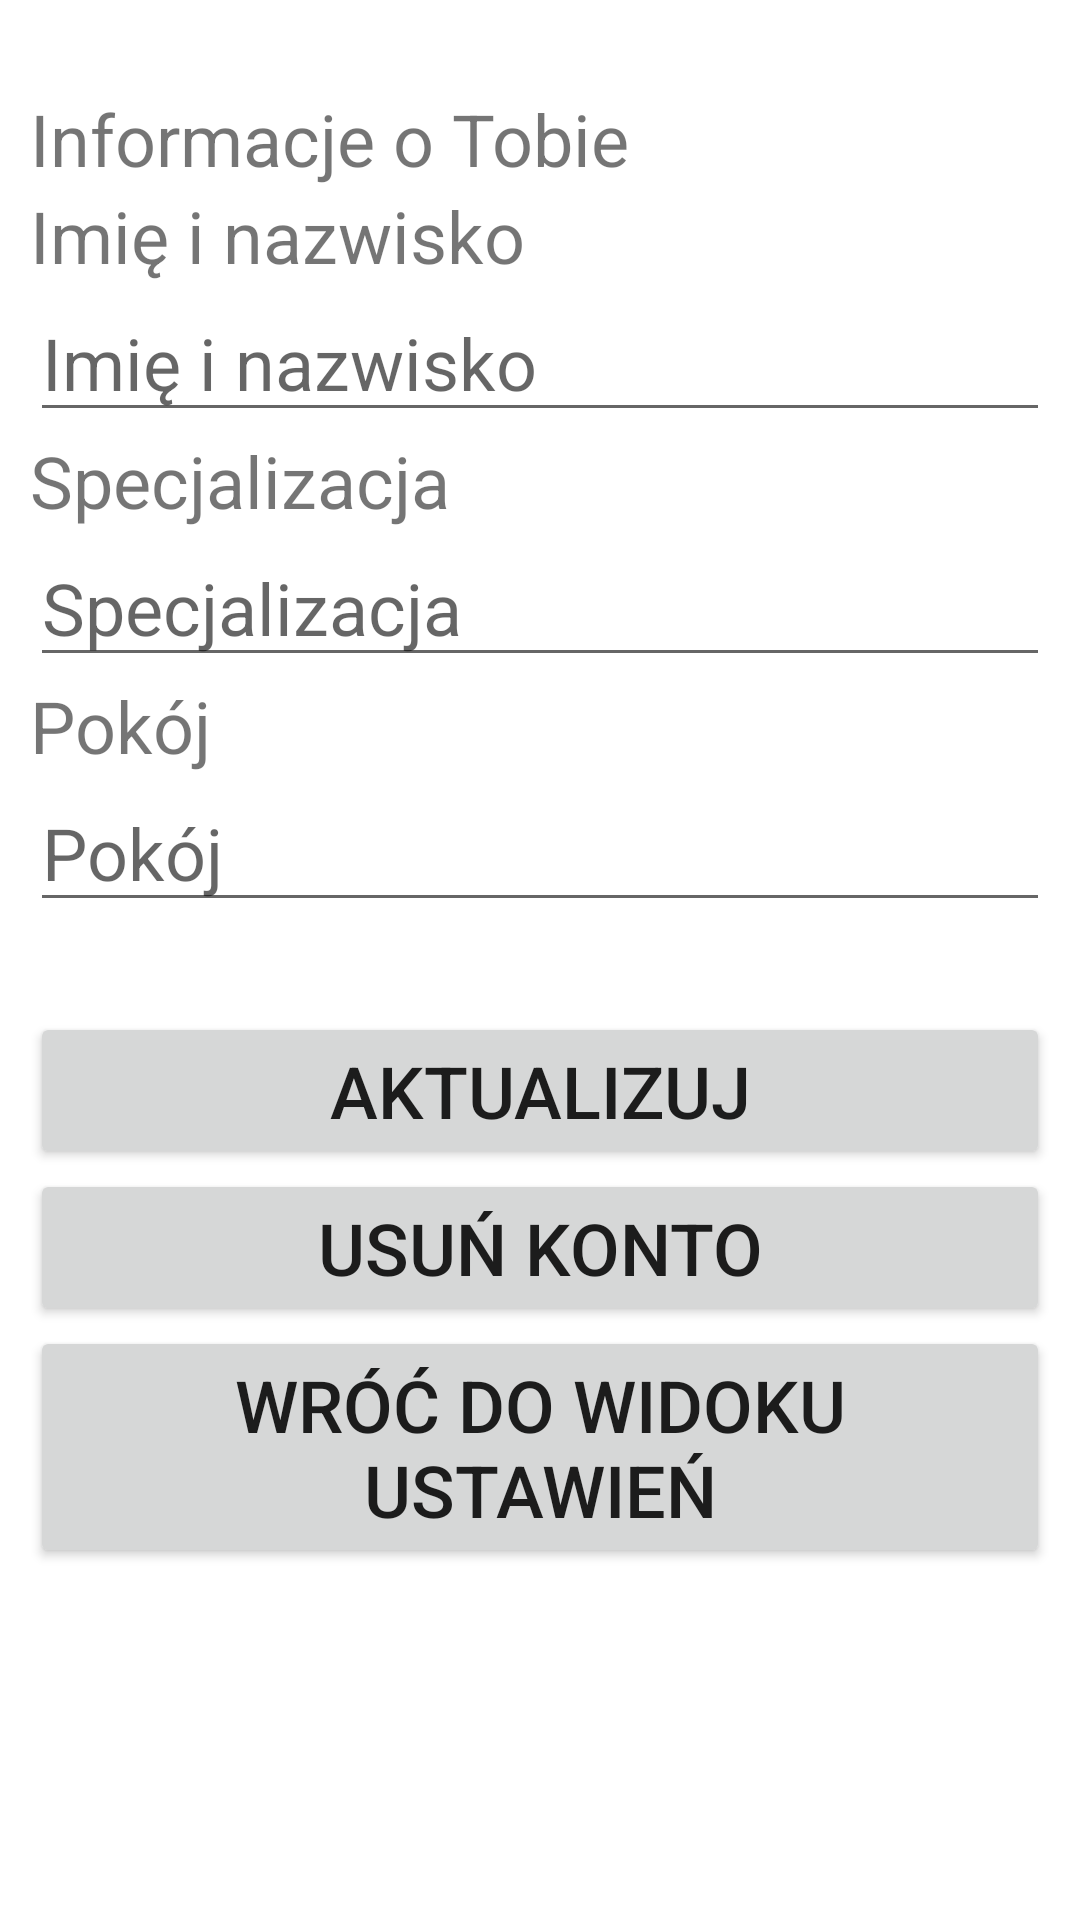

Layout XML and referenced resources for this Android screen:
<!-- AndroidManifest.xml: application theme Theme.Patient_management -->
<!-- res/layout/update_settings.xml -->
<?xml version="1.0" encoding="utf-8"?>
<RelativeLayout xmlns:android="http://schemas.android.com/apk/res/android"
    xmlns:app="http://schemas.android.com/apk/res-auto"
    xmlns:tools="http://schemas.android.com/tools"
    android:layout_width="match_parent"
    android:layout_height="match_parent"
    android:padding="10dp"
    tools:context=".UpdateSettingsActivity">
    <TextView
        android:id="@+id/texttitle"
        android:layout_width="match_parent"
        android:layout_height="wrap_content"
        android:text="Informacje o Tobie"
        android:textSize="24dp"
        android:layout_marginTop="20dp"/>
    <TextView
        android:id="@+id/textname"
        android:layout_width="match_parent"
        android:layout_height="wrap_content"
        android:text="Imię i nazwisko"
        android:textSize="24dp"
        android:layout_below="@+id/texttitle"/>
    <EditText
        android:id="@+id/name"
        android:layout_width="match_parent"
        android:layout_height="wrap_content"
        android:hint="Imię i nazwisko"
        android:textSize="24dp"
        android:layout_below="@+id/textname"
        android:inputType="textPersonName"/>
    <TextView
        android:id="@+id/textspecialization"
        android:layout_width="match_parent"
        android:layout_height="wrap_content"
        android:text="Specjalizacja"
        android:textSize="24dp"
        android:layout_below="@+id/name"/>
    <EditText
        android:id="@+id/specialization"
        android:layout_width="match_parent"
        android:layout_height="wrap_content"
        android:hint="Specjalizacja"
        android:textSize="24dp"
        android:layout_below="@+id/textspecialization"
        android:inputType="text"/>
    <TextView
        android:id="@+id/textroom"
        android:layout_width="match_parent"
        android:layout_height="wrap_content"
        android:text="Pokój"
        android:textSize="24dp"
        android:layout_below="@+id/specialization"/>
    <EditText
        android:id="@+id/room"
        android:layout_width="match_parent"
        android:layout_height="wrap_content"
        android:hint="Pokój"
        android:textSize="24dp"
        android:layout_below="@+id/textroom"
        android:inputType="text"/>

    <Button
        android:id="@+id/btnUpdate"
        android:layout_width="match_parent"
        android:layout_height="wrap_content"
        android:textSize="24dp"
        android:text="Aktualizuj"
        android:layout_marginTop="30dp"
        android:layout_below="@id/room"/>
    <Button
        android:id="@+id/btnDelete"
        android:layout_width="match_parent"
        android:layout_height="wrap_content"
        android:textSize="24dp"
        android:text="Usuń konto"
        android:layout_below="@id/btnUpdate"/>
    <Button
        android:id="@+id/btnBack"
        android:layout_width="match_parent"
        android:layout_height="wrap_content"
        android:textSize="24dp"
        android:text="Wróć do widoku ustawień"
        android:layout_below="@id/btnDelete"/>

</RelativeLayout>
<!-- resources referenced by this layout -->
<resources>
  <style name="Theme.Patient_management" parent="Theme.MaterialComponents.DayNight.DarkActionBar">
          
          <item name="colorPrimary">@color/purple_500</item>
          <item name="colorPrimaryVariant">@color/purple_700</item>
          <item name="colorOnPrimary">@color/white</item>
          
          <item name="colorSecondary">@color/teal_200</item>
          <item name="colorSecondaryVariant">@color/teal_700</item>
          <item name="colorOnSecondary">@color/black</item>
          
          <item name="android:statusBarColor">?attr/colorPrimaryVariant</item>
          
      </style>
  <!-- not gathered from this repository: default colours our renderer supplied (Android Studio template values) -->
  <color name="purple_500">#FF6200EE</color>
  <color name="purple_700">#FF3700B3</color>
  <color name="teal_200">#FF03DAC5</color>
  <color name="teal_700">#FF018786</color>
  <color name="black">#FF000000</color>
  <color name="white">#FFFFFFFF</color>
</resources>
